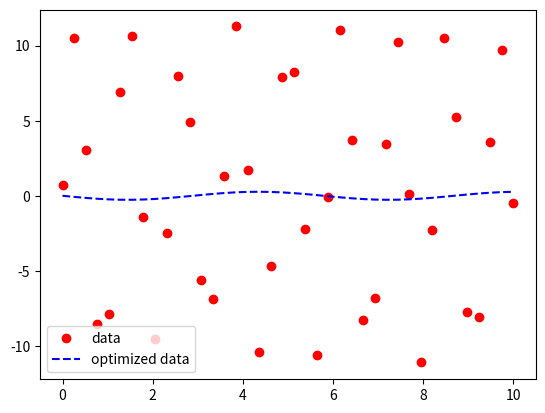

This chart was generated by the following Python code:
import numpy as np   
from scipy.optimize import curve_fit   
from matplotlib import pyplot as plt   
x = np.linspace(0, 10, num = 40)   
# The coefficients are much bigger.   
y = 10.35 * np.sin(5.330 * x) + np.random.normal(size = 40)   
def test(x, a, b):   
    return a * np.sin(b * x)   
param, param_cov = curve_fit(test, x, y)   

print("Sine funcion coefficients:")   
print(param)   
print("Covariance of coefficients:")   
print(param_cov)   

ans = (param[0]*(np.sin(param[1]*x)))   

plt.plot(x, y, 'o', color ='red', label ="data")   
plt.plot(x, ans, '--', color ='blue', label ="optimized data")   
plt.legend()   
plt.show()  